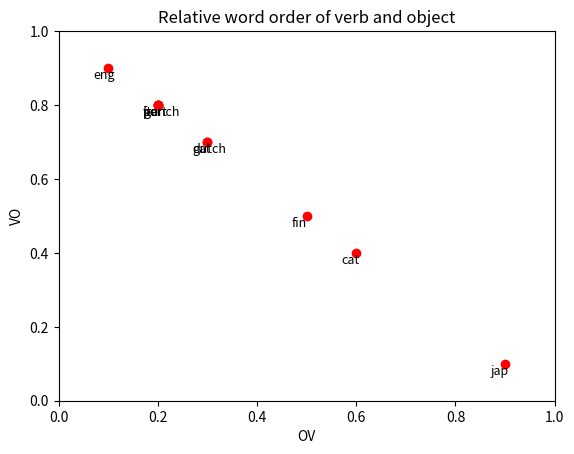

This figure's Python source:
import sys
import matplotlib.pyplot as plt

labels = {0:'cat', 1:'dutch', 2:'eng', 3:'fin', 4:'french', 5:'gal', 6:'ger', 7:'ita', 8:'jap', 9:'port'}
x = [0.6, 0.3, 0.1, 0.5, 0.2, 0.3, 0.2, 0.2, 0.9, 0.2]  # proportion of OV
y = [0.4, 0.7, 0.9, 0.5, 0.8, 0.7, 0.8, 0.8, 0.1, 0.8]  # proportion of VO
plt.plot(x, y, 'ro')
plt.title('Relative word order of verb and object')
plt.xlim([0,1]) # Set the x and y axis ranges
plt.ylim([0,1])
plt.xlabel('OV') # Set the x and y axis labels
plt.ylabel('VO')
for i in labels:  # Add labels to each of the points
    plt.text(x[i]-0.03, y[i]-0.03, labels[i], fontsize=9)
#plt.savefig(sys.argv[])
plt.show()
